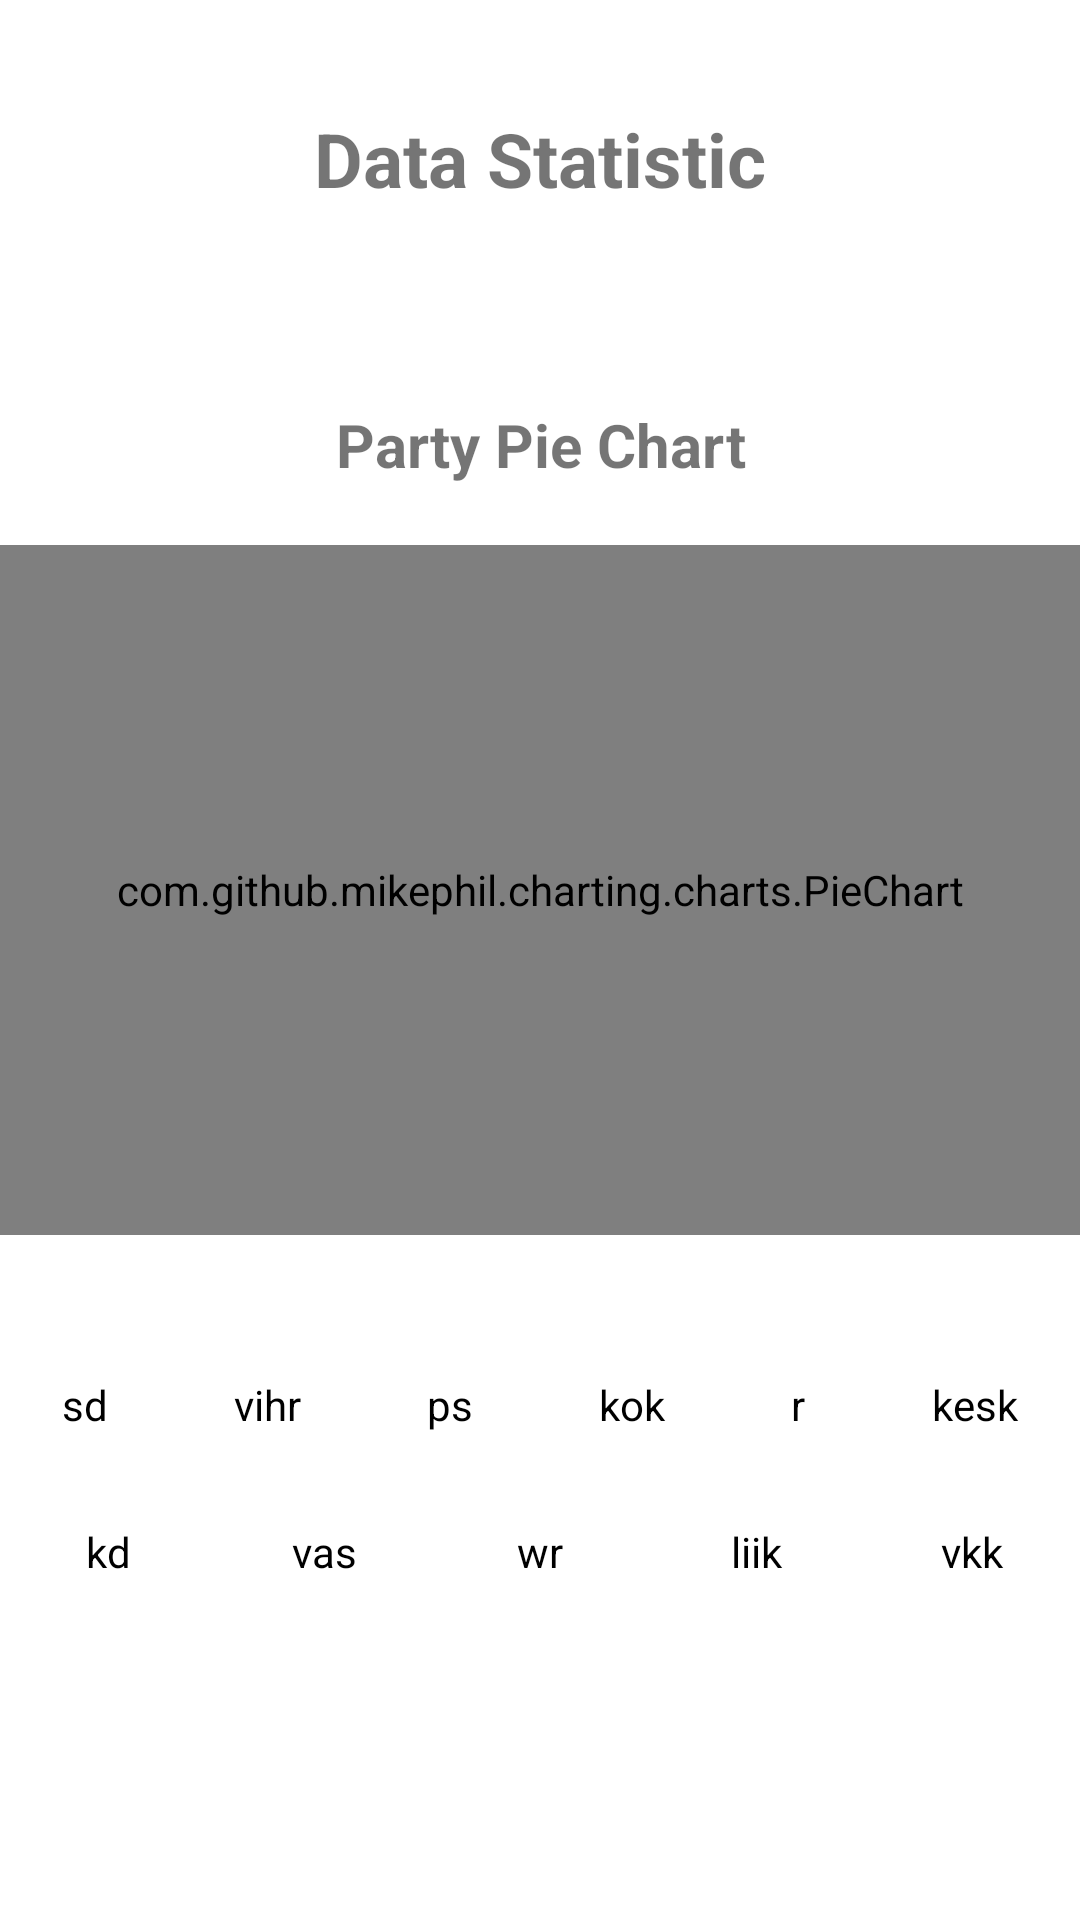

Layout XML and referenced resources for this Android screen:
<!-- AndroidManifest.xml: application theme Theme.FinnishParliamentApp -->
<!-- res/layout/fragment_statistic.xml -->
<?xml version="1.0" encoding="utf-8"?>
<androidx.constraintlayout.widget.ConstraintLayout xmlns:android="http://schemas.android.com/apk/res/android"
    xmlns:app="http://schemas.android.com/apk/res-auto"
    xmlns:tools="http://schemas.android.com/tools"
    android:layout_width="match_parent"
    android:layout_height="match_parent"
    tools:context=".ui.fragments.StatisticFragment">

    <androidx.core.widget.NestedScrollView
        android:layout_width="match_parent"
        android:layout_height="match_parent"
        app:layout_constraintBottom_toBottomOf="parent"
        app:layout_constraintEnd_toEndOf="parent"
        app:layout_constraintHorizontal_bias="0.0"
        app:layout_constraintStart_toStartOf="parent"
        app:layout_constraintTop_toTopOf="parent"
        app:layout_constraintVertical_bias="1.0">


        <LinearLayout
            android:layout_width="match_parent"
            android:layout_height="match_parent"
            android:orientation="vertical">
            <TextView
                android:layout_width="wrap_content"
                android:layout_height="wrap_content"
                android:layout_marginTop="36dp"
                android:text="@string/statistic_heading"
                android:textStyle="bold"
                android:textSize="25sp"
                android:layout_gravity="center"
                app:layout_constraintEnd_toEndOf="parent"
                app:layout_constraintStart_toStartOf="parent"
                app:layout_constraintTop_toTopOf="parent" />

            <androidx.recyclerview.widget.RecyclerView
                android:id="@+id/party_statistic_recycler_view"
                android:layout_width="match_parent"
                android:layout_height="wrap_content"
                android:layout_marginTop="25dp"
                tools:layout_editor_absoluteX="1dp"
                tools:layout_editor_absoluteY="56dp"
                android:nestedScrollingEnabled="false"/>

            <RelativeLayout
                android:layout_width="match_parent"
                android:layout_height="match_parent"
                android:fillViewport="true"
                android:orientation= "vertical">

                <TextView
                    android:id="@+id/party_heading"
                    android:layout_width="match_parent"
                    android:layout_height="wrap_content"
                    android:layout_marginTop="36dp"
                    android:gravity="center"
                    android:padding="4dp"
                    android:text="@string/pie_chart_heading"
                    android:textAlignment="center"
                    android:textStyle="bold"
                    android:textSize="20sp"/>

                <com.github.mikephil.charting.charts.PieChart
                    android:id="@+id/partyPieChart"
                    android:layout_width="match_parent"
                    android:layout_height="230dp"
                    android:layout_below="@id/party_heading"
                    android:layout_centerHorizontal="true"
                    android:layout_marginTop="16dp"
                    android:padding="25dp" />

                <LinearLayout
                    android:id="@+id/pie_chart_first_label"
                    android:layout_width="match_parent"
                    android:layout_height="wrap_content"
                    android:layout_below="@id/partyPieChart"
                    android:layout_marginTop="40dp"
                    android:orientation="horizontal"
                    android:weightSum="6">

                    <TextView
                        android:layout_width="wrap_content"
                        android:layout_height="wrap_content"
                        android:layout_margin="3dp"
                        android:layout_weight="1"
                        android:gravity="center"
                        android:padding="4dp"
                        android:text="@string/sd_label"
                        android:textAlignment="center"
                        android:textColor="@color/black"
                        app:drawableLeftCompat="@drawable/ic_circle"
                        app:drawableTint="@color/red" />

                    <TextView
                        android:layout_width="wrap_content"
                        android:layout_height="wrap_content"
                        android:layout_margin="3dp"
                        android:layout_weight="1"
                        android:gravity="center"
                        android:padding="4dp"
                        android:text="@string/vihr_label"
                        android:textAlignment="center"
                        android:textColor="@color/black"
                        app:drawableTint="@color/green"
                        app:drawableLeftCompat="@drawable/ic_circle" />

                    <TextView
                        android:layout_width="wrap_content"
                        android:layout_height="wrap_content"
                        android:layout_margin="3dp"
                        android:layout_weight="1"
                        android:gravity="center"
                        android:padding="4dp"
                        android:text="@string/ps_label"
                        android:textAlignment="center"
                        android:textColor="@color/black"
                        app:drawableLeftCompat="@drawable/ic_circle"
                        app:drawableTint="@color/star_yellow" />

                    <TextView
                        android:layout_width="wrap_content"
                        android:layout_height="wrap_content"
                        android:layout_margin="3dp"
                        android:layout_weight="1"
                        android:gravity="center"
                        android:padding="4dp"
                        android:text="@string/kok_label"
                        android:textAlignment="center"
                        android:textColor="@color/black"
                        app:drawableLeftCompat="@drawable/ic_circle"
                        app:drawableTint="@color/navy_blue" />

                    <TextView
                        android:layout_width="wrap_content"
                        android:layout_height="wrap_content"
                        android:layout_margin="3dp"
                        android:layout_weight="1"
                        android:gravity="center"
                        android:padding="4dp"
                        android:text="@string/r_label"
                        android:textAlignment="center"
                        android:textColor="@color/black"
                        app:drawableTint="@color/cream"
                        app:drawableLeftCompat="@drawable/ic_circle" />

                    <TextView
                        android:layout_width="wrap_content"
                        android:layout_height="wrap_content"
                        android:layout_margin="3dp"
                        android:layout_weight="1"
                        android:gravity="center"
                        android:padding="4dp"
                        android:text="@string/kesk_label"
                        android:textAlignment="center"
                        android:textColor="@color/black"
                        app:drawableLeftCompat="@drawable/ic_circle"
                        app:drawableTint="@color/teal_700" />

                </LinearLayout>

                <LinearLayout
                    android:layout_width="match_parent"
                    android:layout_height="wrap_content"
                    android:orientation="horizontal"
                    android:layout_below="@id/pie_chart_first_label"
                    android:layout_marginTop="16dp"
                    android:weightSum="5">

                    <TextView
                        android:layout_width="0dp"
                        android:layout_height="wrap_content"
                        android:layout_margin="3dp"
                        android:layout_weight="1"
                        android:gravity="center"
                        android:padding="4dp"
                        android:text="@string/kd_label"
                        android:textAlignment="center"
                        android:textColor="@color/black"
                        app:drawableLeftCompat="@drawable/ic_circle"
                        app:drawableTint="@color/orange" />

                    <TextView
                        android:layout_width="0dp"
                        android:layout_height="wrap_content"
                        android:layout_margin="3dp"
                        android:layout_weight="1"
                        android:gravity="center"
                        android:padding="4dp"
                        android:text="@string/vas_label"
                        android:textAlignment="center"
                        android:textColor="@color/black"
                        app:drawableLeftCompat="@drawable/ic_circle"
                        app:drawableTint="@color/pink" />
                    <TextView
                        android:layout_width="0dp"
                        android:layout_height="wrap_content"
                        android:layout_margin="3dp"
                        android:layout_weight="1"
                        android:gravity="center"
                        android:padding="4dp"
                        android:text="@string/wr_label"
                        android:textAlignment="center"
                        android:textColor="@color/black"
                        app:drawableLeftCompat="@drawable/ic_circle"
                        app:drawableTint="@color/grey" />
                    <TextView
                        android:layout_width="0dp"
                        android:layout_height="wrap_content"
                        android:layout_margin="3dp"
                        android:layout_weight="1"
                        android:gravity="center"
                        android:padding="4dp"
                        android:text="@string/liik_label"
                        android:textAlignment="center"
                        android:textColor="@color/black"
                        app:drawableLeftCompat="@drawable/ic_circle"
                        app:drawableTint="@color/purple" />
                    <TextView
                        android:layout_width="0dp"
                        android:layout_height="wrap_content"
                        android:layout_margin="3dp"
                        android:layout_weight="1"
                        android:gravity="center"
                        android:padding="4dp"
                        android:text="@string/vkk_label"
                        android:textAlignment="center"
                        android:textColor="@color/black"
                        app:drawableLeftCompat="@drawable/ic_circle"
                        app:drawableTint="@color/dark_green" />

                </LinearLayout>


            </RelativeLayout>

        </LinearLayout>
    </androidx.core.widget.NestedScrollView>


</androidx.constraintlayout.widget.ConstraintLayout>
<!-- resources referenced by this layout -->
<resources>
  <color name="black">#FF000000</color>
  <color name="cream">#FAFDD6</color>
  <color name="dark_green">#464E2E</color>
  <color name="green">#3CCF4E</color>
  <color name="grey">#DDDDDD</color>
  <color name="navy_blue">#FF293462</color>
  <color name="orange">#FD841F</color>
  <color name="pink">#FF74B1</color>
  <color name="purple">#9C2C77</color>
  <color name="red">#F44336</color>
  <color name="star_yellow">#FFFAEA48</color>
  <color name="teal_700">#1C6758</color>
  <string name="kd_label">kd</string>
  <string name="kesk_label">kesk</string>
  <string name="kok_label">kok</string>
  <string name="liik_label">liik</string>
  <string name="pie_chart_heading">Party Pie Chart</string>
  <string name="ps_label">ps</string>
  <string name="r_label">r</string>
  <string name="sd_label">sd</string>
  <string name="statistic_heading">Data Statistic</string>
  <string name="vas_label">vas</string>
  <string name="vihr_label">vihr</string>
  <string name="vkk_label">vkk</string>
  <string name="wr_label">wr</string>
  <style name="Theme.FinnishParliamentApp" parent="Theme.MaterialComponents.DayNight.DarkActionBar">
          
          <item name="colorPrimary">@color/purple_app_bar</item>
          <item name="colorPrimaryVariant">@color/black</item>
          <item name="colorOnPrimary">@color/white</item>
          
          <item name="colorSecondary">@color/teal_200</item>
          <item name="colorSecondaryVariant">@color/teal_700</item>
          <item name="colorOnSecondary">@color/black</item>
          
          <item name="android:statusBarColor" tools:targetApi="l">?attr/colorPrimaryVariant</item>
          
      </style>
  <color name="purple_app_bar">#3B185F</color>
  <color name="white">#FFFFFFFF</color>
  <color name="teal_200">#FF03DAC5</color>
</resources>
